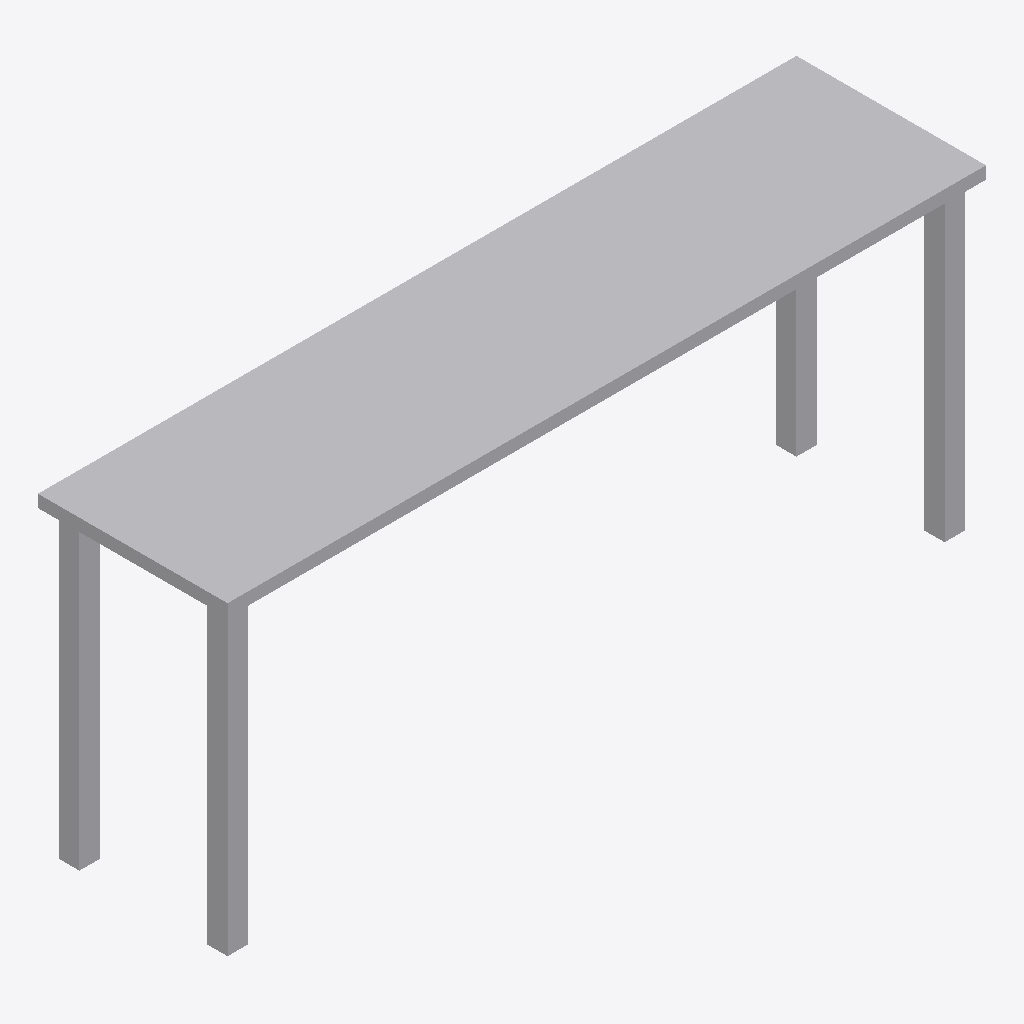
Isometric view of an IFC building model (IFC-SPF (STEP), schema IFC4, length unit metre), seen from the south-west, elements coloured by IFC class: 1 other element (light grey).
Extent 1.8 m × 0.5 m × 0.8 m (x, y, z). Storeys (1): Level 1 at 0.00 m. Elements (1): 1 IfcFurniture.

HEADER;
FILE_DESCRIPTION(('ViewDefinition [CoordinationView]'),'2;1');
FILE_NAME('','2026-11-12T12:38:43',(''),(''),'IfcOpenShell 0.8.0','IfcOpenShell 0.8.0','');
FILE_SCHEMA(('IFC4'));
ENDSEC;
DATA;
#9=IFCPROJECT('1ZisUKulz3BfPnEHIsHc7t',$,'Project',$,$,$,$,(#8),#5);
#10=IFCSITE('1QhnnPyCH7pOjWx0tHnZmo',$,'Site',$,$,$,$,$,.ELEMENT.,$,$,$,$,$);
#12=IFCBUILDING('0pxd2sH4T51exbC2PW47_5',$,'Building',$,$,$,$,$,.ELEMENT.,$,$,$);
#16=IFCBUILDINGSTOREY('39g4_9Hxj0QODaV7ZMm$a_',$,'Level 1',$,$,#21,$,$,.ELEMENT.,0.0);
#18=IFCFURNITURE('0qhhcej3PAIxfTexBNgBCU',$,$,$,$,#37,#42,$,.TABLE.);
ENDSEC;
